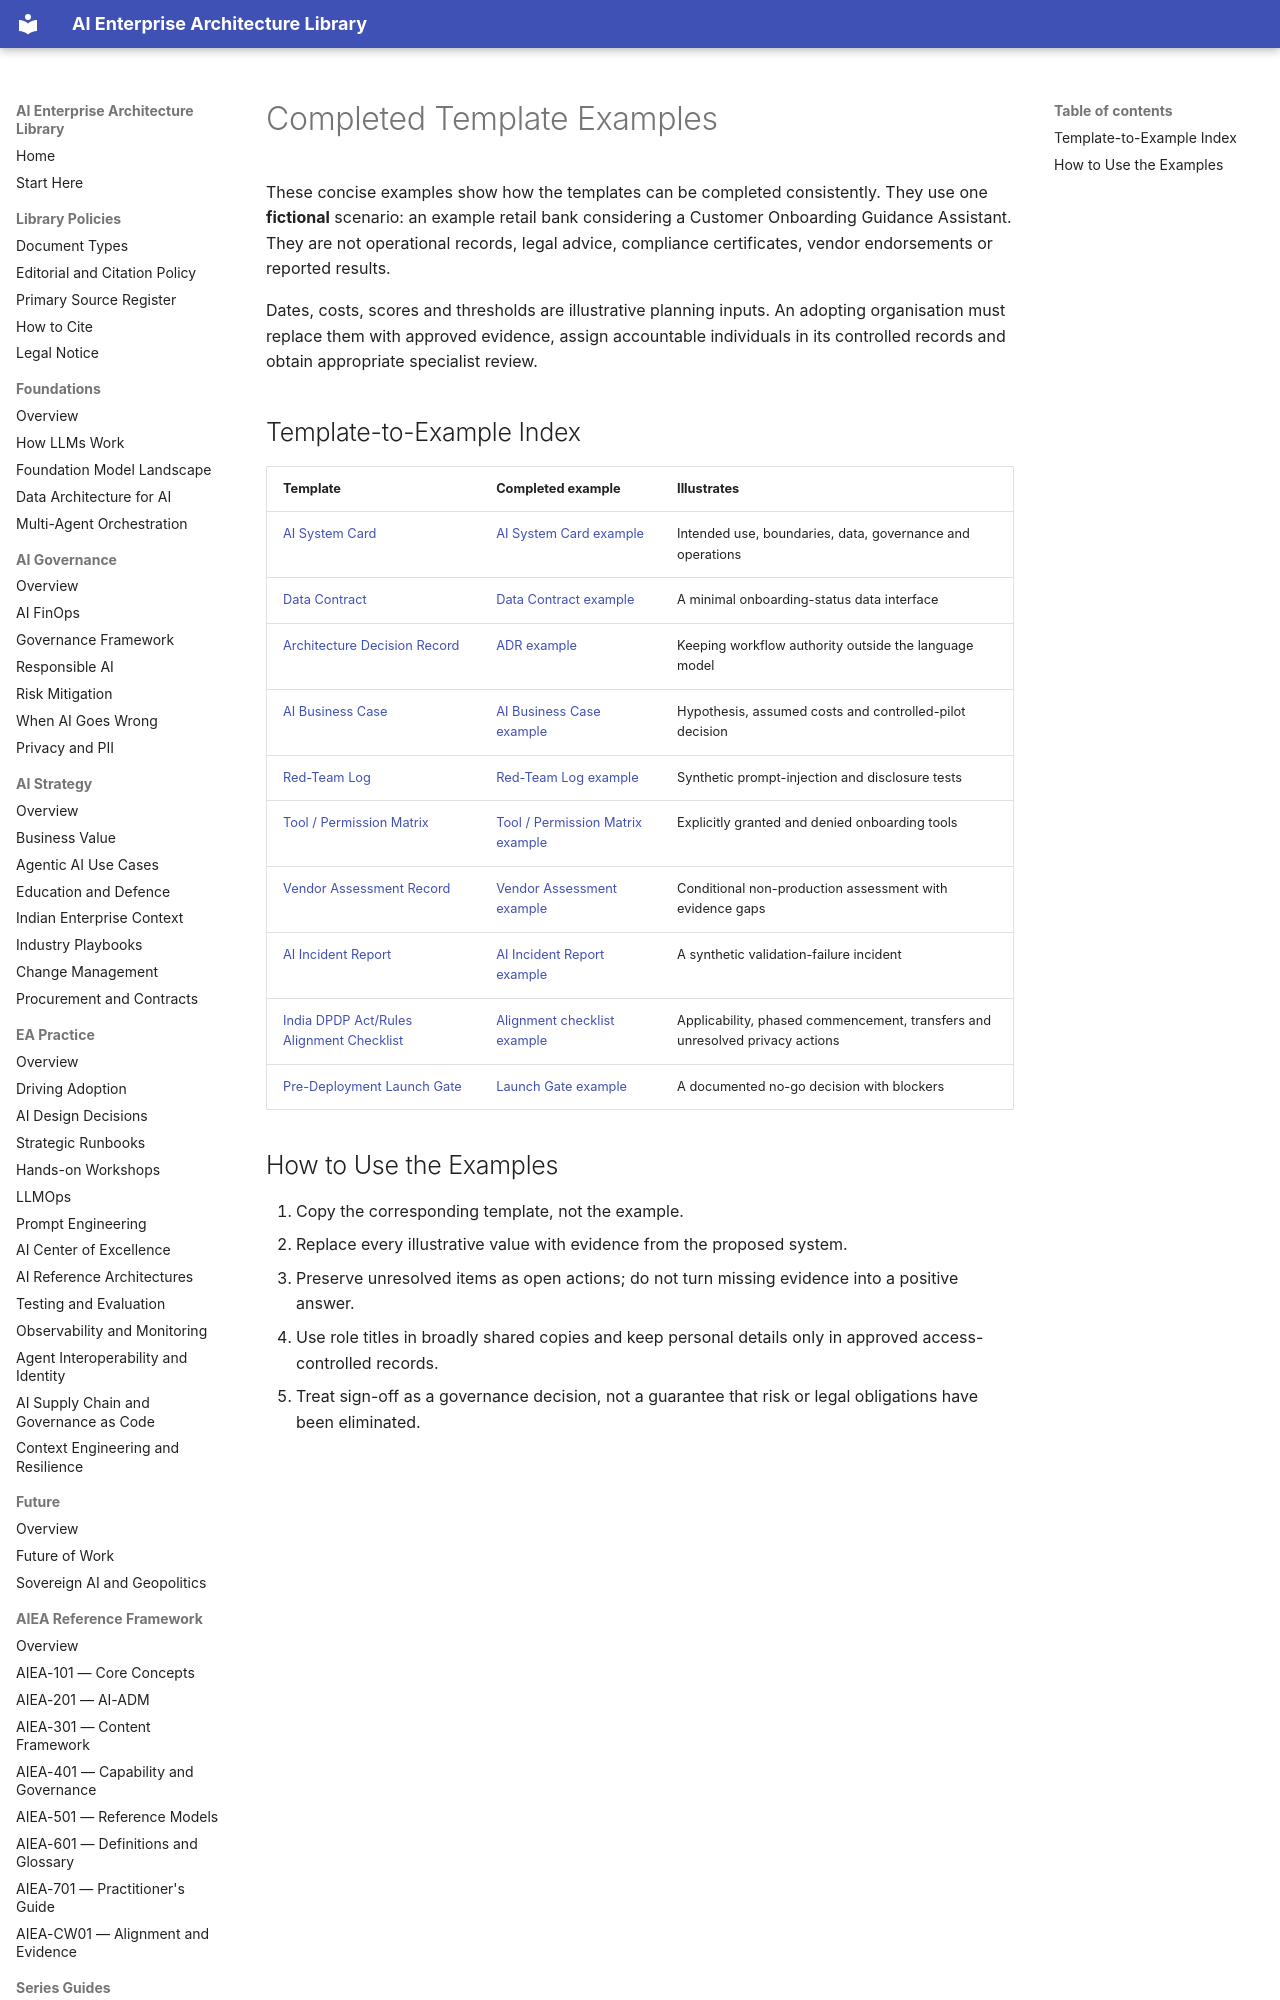

repository: ParthivPandya/enterprise-ai-architecture-library · page: 12-Templates/Examples/index.html · generator: mkdocs

# Completed Template Examples

These concise examples show how the templates can be completed consistently. They use one **fictional** scenario: an example retail bank considering a Customer Onboarding Guidance Assistant. They are not operational records, legal advice, compliance certificates, vendor endorsements or reported results.

Dates, costs, scores and thresholds are illustrative planning inputs. An adopting organisation must replace them with approved evidence, assign accountable individuals in its controlled records and obtain appropriate specialist review.
